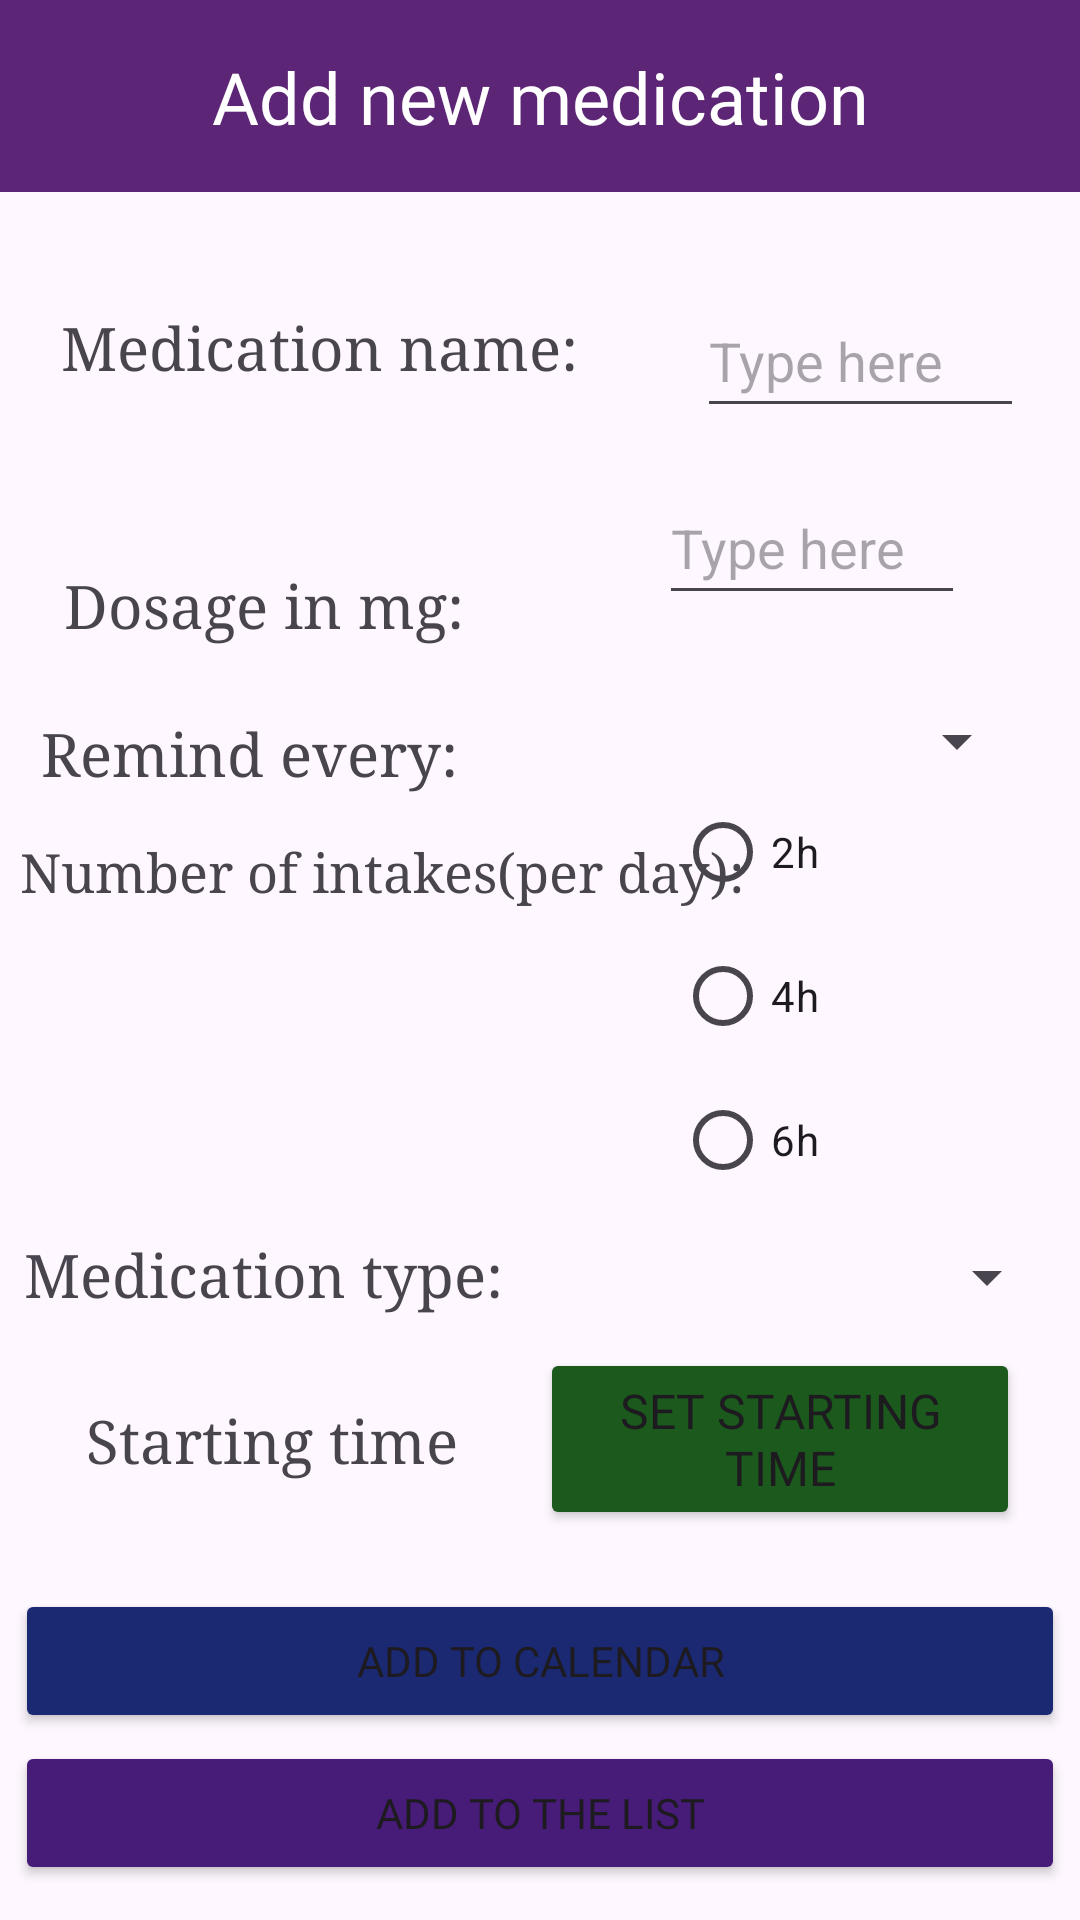

Android layout source for this screen:
<!-- AndroidManifest.xml: application theme Theme.MED_REMINDER -->
<!-- res/layout/fragment_add_new_med.xml -->
<?xml version="1.0" encoding="utf-8"?>
<FrameLayout xmlns:android="http://schemas.android.com/apk/res/android"
    xmlns:app="http://schemas.android.com/apk/res-auto"
    xmlns:tools="http://schemas.android.com/tools"
    android:layout_width="match_parent"
    android:layout_height="match_parent"

    tools:context=".AddNewMedFragment">
    <androidx.constraintlayout.widget.ConstraintLayout
        android:layout_width="match_parent"
        android:layout_height="match_parent"
        tools:context=".AddNewMed">
    
    <androidx.appcompat.widget.Toolbar
        android:id="@+id/toolbar2"
        android:layout_width="match_parent"
        android:layout_height="wrap_content"
        android:background="#5C2575"
        android:minHeight="?attr/actionBarSize"
        android:theme="?attr/actionBarTheme"
        app:layout_constraintBottom_toBottomOf="parent"
        app:layout_constraintEnd_toEndOf="parent"
        app:layout_constraintHorizontal_bias="0.0"
        app:layout_constraintStart_toStartOf="parent"
        app:layout_constraintTop_toTopOf="parent"
        app:layout_constraintVertical_bias="0.0" />

    <TextView
        android:id="@+id/textView2"
        android:layout_width="wrap_content"
        android:layout_height="wrap_content"
        android:fontFamily="@font/bad_script"
        android:text="Add new medication"
        android:textColor="#FFFFFF"
        android:textSize="24sp"
        app:layout_constraintBottom_toBottomOf="@+id/toolbar2"
        app:layout_constraintEnd_toEndOf="@+id/toolbar2"
        app:layout_constraintStart_toStartOf="parent"
        app:layout_constraintTop_toTopOf="@+id/toolbar2"
        android:layout_marginLeft="0dp"
        />

    <TextView
        android:id="@+id/textView3"
        android:layout_width="wrap_content"
        android:layout_height="wrap_content"
        android:fontFamily="serif"
        android:text="Medication name:"
        android:textSize="20sp"
        app:layout_constraintBottom_toBottomOf="parent"
        app:layout_constraintEnd_toEndOf="parent"
        app:layout_constraintHorizontal_bias="0.109"
        app:layout_constraintStart_toStartOf="parent"
        app:layout_constraintTop_toBottomOf="@+id/toolbar2"
        app:layout_constraintVertical_bias="0.07" />

    <TextView
        android:id="@+id/textView12"
        android:layout_width="wrap_content"
        android:layout_height="wrap_content"
        android:layout_marginTop="60dp"
        android:fontFamily="serif"
        android:text="Dosage in mg:"
        android:textSize="20sp"
        app:layout_constraintEnd_toEndOf="parent"
        app:layout_constraintHorizontal_bias="0.094"
        app:layout_constraintStart_toStartOf="parent"
        app:layout_constraintTop_toBottomOf="@+id/textView3" />

    <TextView
        android:id="@+id/textView13"
        android:layout_width="wrap_content"
        android:layout_height="wrap_content"
        android:layout_marginTop="64dp"
        android:fontFamily="serif"
        android:text="Number of intakes(per day):"
        android:textAlignment="viewStart"
        android:textSize="18sp"
        app:layout_constraintEnd_toEndOf="parent"
        app:layout_constraintHorizontal_bias="0.057"
        app:layout_constraintStart_toStartOf="parent"
        app:layout_constraintTop_toBottomOf="@+id/textView12" />

    <TextView
        android:id="@+id/textView4"
        android:layout_width="wrap_content"
        android:layout_height="wrap_content"
        android:layout_marginBottom="344dp"
        android:fontFamily="serif"
        android:text="Remind every:"
        android:textSize="20sp"
        app:layout_constraintBottom_toBottomOf="parent"
        app:layout_constraintEnd_toEndOf="parent"
        app:layout_constraintHorizontal_bias="0.062"
        app:layout_constraintStart_toStartOf="parent"
        app:layout_constraintTop_toBottomOf="@+id/toolbar2"
        app:layout_constraintVertical_bias="0.845" />

    <EditText
        android:id="@+id/medicationName"
        android:layout_width="109dp"
        android:layout_height="48dp"
        android:ems="10"
        android:hint="Type here"
        android:inputType="text"
        app:layout_constraintBottom_toBottomOf="parent"
        app:layout_constraintEnd_toEndOf="parent"
        app:layout_constraintHorizontal_bias="0.925"
        app:layout_constraintStart_toStartOf="parent"
        app:layout_constraintTop_toBottomOf="@+id/toolbar2"
        app:layout_constraintVertical_bias="0.058" />

        <EditText
            android:id="@+id/dosage"
            android:layout_width="102dp"
            android:layout_height="48dp"
            android:ems="10"
            android:hint="Type here"
            android:inputType="text"
            app:layout_constraintBottom_toBottomOf="parent"
            app:layout_constraintEnd_toEndOf="parent"
            app:layout_constraintHorizontal_bias="0.851"
            app:layout_constraintStart_toStartOf="parent"
            app:layout_constraintTop_toBottomOf="@+id/toolbar2"
            app:layout_constraintVertical_bias="0.176" />

        <TextView
        android:id="@+id/textView5"
        android:layout_width="wrap_content"
        android:layout_height="wrap_content"
        android:fontFamily="serif"
        android:text="Starting time"
        android:textSize="20sp"
        app:layout_constraintBottom_toBottomOf="parent"
        app:layout_constraintEnd_toEndOf="parent"
        app:layout_constraintHorizontal_bias="0.122"
        app:layout_constraintStart_toStartOf="parent"
        app:layout_constraintTop_toBottomOf="@+id/toolbar2"
        app:layout_constraintVertical_bias="0.733" />

    <Button
        android:id="@+id/addition"
        android:layout_width="350dp"
        android:layout_height="wrap_content"
        android:backgroundTint="#471B78"
        android:fontFamily="@font/aclonica"
        android:text="Add to the list"
        app:layout_constraintBottom_toBottomOf="parent"
        app:layout_constraintEnd_toEndOf="parent"
        app:layout_constraintHorizontal_bias="0.491"
        app:layout_constraintStart_toStartOf="parent"
        app:layout_constraintTop_toBottomOf="@+id/toolbar2"
        app:layout_constraintVertical_bias="0.978" />

    <TextView
        android:id="@+id/textView6"
        android:layout_width="wrap_content"
        android:layout_height="wrap_content"
        android:fontFamily="serif"
        android:text="Medication type:"
        android:textSize="20sp"
        app:layout_constraintBottom_toBottomOf="parent"
        app:layout_constraintEnd_toEndOf="parent"
        app:layout_constraintHorizontal_bias="0.04"
        app:layout_constraintStart_toStartOf="parent"
        app:layout_constraintTop_toBottomOf="@+id/toolbar2"
        app:layout_constraintVertical_bias="0.632" />

    <Spinner
        android:id="@+id/options"
        android:layout_width="202dp"
        android:layout_height="53dp"
        app:layout_constraintBottom_toBottomOf="parent"
        app:layout_constraintEnd_toEndOf="parent"
        app:layout_constraintHorizontal_bias="0.956"
        app:layout_constraintStart_toStartOf="parent"
        app:layout_constraintTop_toBottomOf="@+id/toolbar2"
        app:layout_constraintVertical_bias="0.641" />

    <Button
        android:id="@+id/setStart"
        android:layout_width="160dp"
        android:layout_height="wrap_content"
        android:backgroundTint="#1B591D"
        android:fontFamily="@font/aclonica"
        android:text="Set starting time"
        android:textSize="16sp"
        app:layout_constraintBottom_toBottomOf="parent"
        app:layout_constraintEnd_toEndOf="parent"
        app:layout_constraintHorizontal_bias="0.9"
        app:layout_constraintStart_toStartOf="parent"
        app:layout_constraintTop_toBottomOf="@+id/toolbar2"
        app:layout_constraintVertical_bias="0.748" />

    <Button
        android:id="@+id/calendar"
        android:layout_width="350dp"
        android:layout_height="wrap_content"
        android:backgroundTint="#1B2973"
        android:fontFamily="@font/aclonica"
        android:text="Add to calendar"
        android:textAlignment="center"
        android:textSize="14sp"
        app:layout_constraintBottom_toBottomOf="parent"
        app:layout_constraintEnd_toEndOf="parent"
        app:layout_constraintHorizontal_bias="0.491"
        app:layout_constraintStart_toStartOf="parent"
        app:layout_constraintTop_toBottomOf="@+id/toolbar2"
        app:layout_constraintVertical_bias="0.882" />

    <Spinner
        android:id="@+id/intakes"
        android:layout_width="128dp"
        android:layout_height="48dp"
        app:layout_constraintBottom_toBottomOf="parent"
        app:layout_constraintEnd_toEndOf="parent"
        app:layout_constraintHorizontal_bias="0.927"
        app:layout_constraintStart_toStartOf="parent"
        app:layout_constraintTop_toBottomOf="@+id/toolbar2"
        app:layout_constraintVertical_bias="0.301"
        />

    <RadioGroup
        android:layout_width="100dp"
        android:layout_height="144dp"
        app:layout_constraintBottom_toBottomOf="parent"
        app:layout_constraintEnd_toEndOf="parent"
        app:layout_constraintHorizontal_bias="0.865"
        app:layout_constraintStart_toStartOf="parent"
        app:layout_constraintTop_toBottomOf="@+id/toolbar2"
        app:layout_constraintVertical_bias="0.454">

        <RadioButton
            android:id="@+id/time1"
            android:layout_width="match_parent"
            android:layout_height="48dp"
            android:text="2h" />

        <RadioButton
            android:id="@+id/time2"
            android:layout_width="match_parent"
            android:layout_height="48dp"
            android:text="4h" />

        <RadioButton
            android:id="@+id/time3"
            android:layout_width="match_parent"
            android:layout_height="48dp"
            android:text="6h" />
    </RadioGroup>

</androidx.constraintlayout.widget.ConstraintLayout>
</FrameLayout>
<!-- resources referenced by this layout -->
<resources>
  <style name="Theme.MED_REMINDER" parent="Base.Theme.MED_REMINDER" />
  <style name="Base.Theme.MED_REMINDER" parent="Theme.Material3.DayNight.NoActionBar">
          
          
      </style>
</resources>
